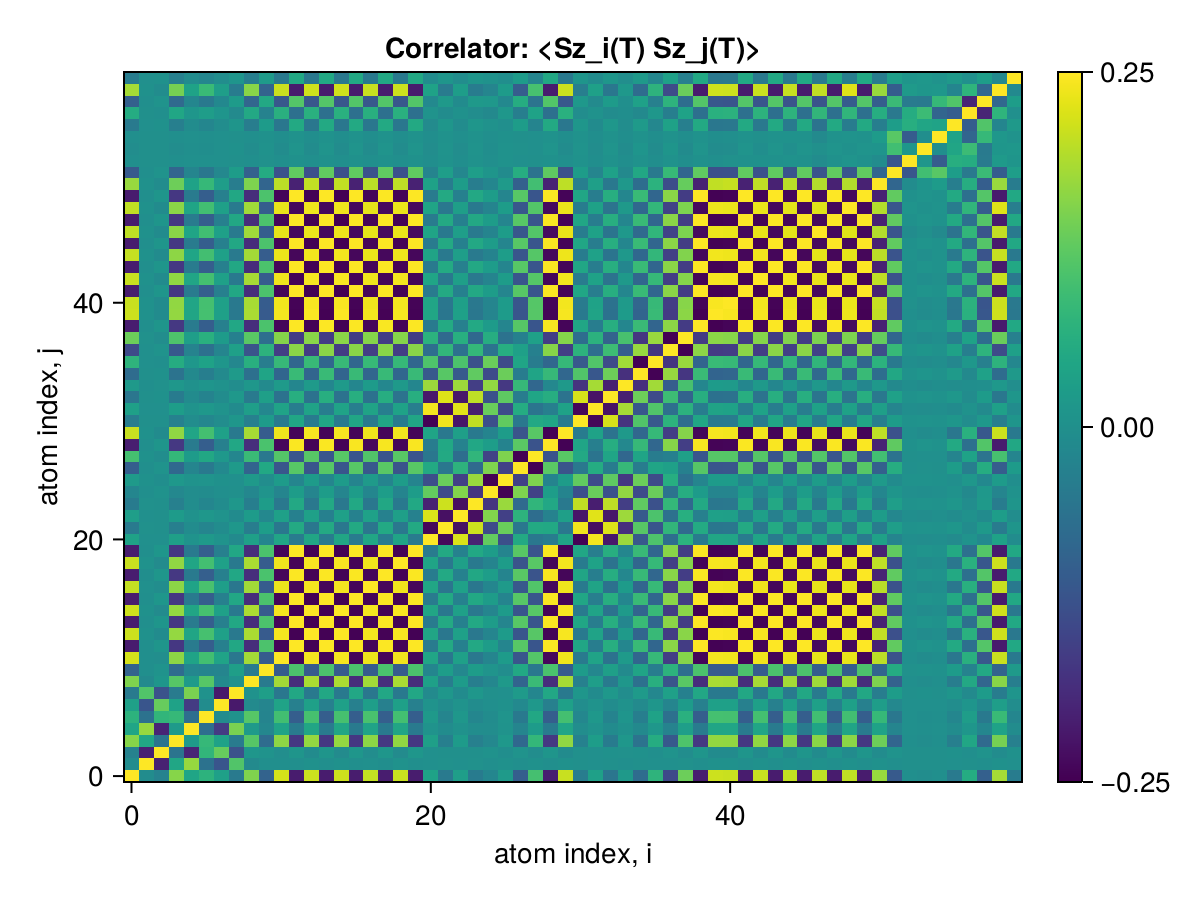

Source data for this figure (header and first rows):
x1, x2, x3, x4, x5, x6, x7, x8, x9, x10, x11, x12, x13, x14, x15, x16, x17, x18, x19, x20, x21, x22, x23, x24
0.25, -0.008065, -0.03042, 0.1599, 0.04296, 0.07217, 0.03378, -0.04715, 0.1544, -0.09291, 0.2185, -0.2127, 0.212, -0.2127, 0.2125, -0.2122, 0.206, -0.2111, 0.2096, -0.212, 0.03831, -0.04548, 0.02808, -0.04337
-0.008065, 0.25, -0.2053, 0.04596, 0.1722, -0.06363, -0.1195, 0.1139, -0.013, -0.001341, -0.003227, -0.002707, 0.002451, -0.002707, 0.002856, -0.003186, -0.00104, -0.003496, 0.003157, -0.003326, -0.000736, 0.0008714, -0.001216, 0.001163
-0.03042, -0.2053, 0.25, -0.05853, -0.2003, 0.07877, 0.134, -0.1251, 0.01129, 0.005234, -0.005308, 0.01094, -0.01041, 0.01094, -0.01111, 0.01148, -0.00612, 0.01181, -0.01138, 0.01163, -0.0006088, 0.0007162, 0.0003329, 0.0002745
0.1599, 0.04596, -0.05853, 0.25, 0.02137, 0.08511, 0.03754, -0.04395, 0.1191, -0.07432, 0.1653, -0.1708, 0.1703, -0.1708, 0.1706, -0.1703, 0.1646, -0.1695, 0.1682, -0.1702, 0.03032, -0.03608, 0.02208, -0.03437
0.04296, 0.1722, -0.2003, 0.02137, 0.25, -0.07083, -0.165, 0.1499, 0.02017, -0.01971, 0.03867, -0.04452, 0.04429, -0.04452, 0.0447, -0.04509, 0.03937, -0.04532, 0.04462, -0.04525, 0.006627, -0.007832, 0.00406, -0.0071
0.07217, -0.06363, 0.07877, 0.08511, -0.07083, 0.25, -0.007862, 0.004238, 0.1187, -0.02565, 0.09924, -0.103, 0.1031, -0.103, 0.1028, -0.1025, 0.106, -0.1015, 0.1004, -0.1023, 0.01883, -0.02243, 0.01424, -0.02192
0.03378, -0.1195, 0.134, 0.03754, -0.165, -0.007862, 0.25, -0.218, -0.01212, -0.02365, 0.03942, -0.03411, 0.03372, -0.03411, 0.03391, -0.03348, 0.02965, -0.03321, 0.03361, -0.0333, 0.006828, -0.008174, 0.005258, -0.007625
-0.04715, 0.1139, -0.1251, -0.04395, 0.1499, 0.004238, -0.218, 0.25, 0.004001, 0.02996, -0.05337, 0.04824, -0.04773, 0.04824, -0.04805, 0.04762, -0.0533, 0.04734, -0.04784, 0.04744, -0.01183, 0.01377, -0.01006, 0.01369
0.1544, -0.013, 0.01129, 0.1191, 0.02017, 0.1187, -0.01212, 0.004001, 0.25, -0.0464, 0.1816, -0.1876, 0.1873, -0.1876, 0.1878, -0.187, 0.1806, -0.1857, 0.1862, -0.1867, 0.03263, -0.03899, 0.02368, -0.03728
-0.09291, -0.001341, 0.005234, -0.07432, -0.01971, -0.02565, -0.02365, 0.02996, -0.0464, 0.25, -0.1062, 0.1088, -0.1082, 0.1088, -0.1086, 0.1085, -0.1057, 0.1075, -0.1061, 0.1084, -0.02225, 0.02601, -0.01731, 0.02529
0.2185, -0.003227, -0.005308, 0.1653, 0.03867, 0.09924, 0.03942, -0.05337, 0.1816, -0.1062, 0.25, -0.2439, 0.2431, -0.2439, 0.2437, -0.2433, 0.2368, -0.242, 0.2402, -0.243, 0.04398, -0.05223, 0.0323, -0.04986
-0.2127, -0.002707, 0.01094, -0.1708, -0.04452, -0.103, -0.03411, 0.04824, -0.1876, 0.1088, -0.2439, 0.25, -0.2492, 0.25, -0.2498, 0.2494, -0.2429, 0.2481, -0.2464, 0.2491, -0.04484, 0.05328, -0.03287, 0.05091
0.212, 0.002451, -0.01041, 0.1703, 0.04429, 0.1031, 0.03372, -0.04773, 0.1873, -0.1082, 0.2431, -0.2492, 0.25, -0.2492, 0.249, -0.2486, 0.2421, -0.2473, 0.2456, -0.2483, 0.04465, -0.05306, 0.0327, -0.05069
-0.2127, -0.002707, 0.01094, -0.1708, -0.04452, -0.103, -0.03411, 0.04824, -0.1876, 0.1088, -0.2439, 0.25, -0.2492, 0.25, -0.2498, 0.2494, -0.2429, 0.2481, -0.2464, 0.2491, -0.04484, 0.05328, -0.03287, 0.05091
0.2125, 0.002856, -0.01111, 0.1706, 0.0447, 0.1028, 0.03391, -0.04805, 0.1878, -0.1086, 0.2437, -0.2498, 0.249, -0.2498, 0.25, -0.2492, 0.2427, -0.2479, 0.2462, -0.2489, 0.04481, -0.05325, 0.03285, -0.05088
-0.2122, -0.003186, 0.01148, -0.1703, -0.04509, -0.1025, -0.03348, 0.04762, -0.187, 0.1085, -0.2433, 0.2494, -0.2486, 0.2494, -0.2492, 0.25, -0.2436, 0.2475, -0.2457, 0.2485, -0.04425, 0.05268, -0.03227, 0.05028
0.206, -0.00104, -0.00612, 0.1646, 0.03937, 0.106, 0.02965, -0.0533, 0.1806, -0.1057, 0.2368, -0.2429, 0.2421, -0.2429, 0.2427, -0.2436, 0.25, -0.2417, 0.2393, -0.2421, 0.04578, -0.05415, 0.03468, -0.05255
-0.2111, -0.003496, 0.01181, -0.1695, -0.04532, -0.1015, -0.03321, 0.04734, -0.1857, 0.1075, -0.242, 0.2481, -0.2473, 0.2481, -0.2479, 0.2475, -0.2417, 0.25, -0.2476, 0.2473, -0.04296, 0.0514, -0.03099, 0.04903
0.2096, 0.003157, -0.01138, 0.1682, 0.04462, 0.1004, 0.03361, -0.04784, 0.1862, -0.1061, 0.2402, -0.2464, 0.2456, -0.2464, 0.2462, -0.2457, 0.2393, -0.2476, 0.25, -0.2472, 0.04234, -0.05075, 0.03046, -0.04838
-0.212, -0.003326, 0.01163, -0.1702, -0.04525, -0.1023, -0.0333, 0.04744, -0.1867, 0.1084, -0.243, 0.2491, -0.2483, 0.2491, -0.2489, 0.2485, -0.2421, 0.2473, -0.2472, 0.25, -0.04408, 0.05251, -0.03212, 0.05013
0.03831, -0.000736, -0.0006088, 0.03032, 0.006627, 0.01883, 0.006828, -0.01183, 0.03263, -0.02225, 0.04398, -0.04484, 0.04465, -0.04484, 0.04481, -0.04425, 0.04578, -0.04296, 0.04234, -0.04408, 0.25, -0.2416, 0.2223, -0.2044
-0.04548, 0.0008714, 0.0007162, -0.03608, -0.007832, -0.02243, -0.008174, 0.01377, -0.03899, 0.02601, -0.05223, 0.05328, -0.05306, 0.05328, -0.05325, 0.05268, -0.05415, 0.0514, -0.05075, 0.05251, -0.2416, 0.25, -0.2296, 0.2116
0.02808, -0.001216, 0.0003329, 0.02208, 0.00406, 0.01424, 0.005258, -0.01006, 0.02368, -0.01731, 0.0323, -0.03287, 0.0327, -0.03287, 0.03285, -0.03227, 0.03468, -0.03099, 0.03046, -0.03212, 0.2223, -0.2296, 0.25, -0.232
-0.04337, 0.001163, 0.0002745, -0.03437, -0.0071, -0.02192, -0.007625, 0.01369, -0.03728, 0.02529, -0.04986, 0.05091, -0.05069, 0.05091, -0.05088, 0.05028, -0.05255, 0.04903, -0.04838, 0.05013, -0.2044, 0.2116, -0.232, 0.25
-0.02065, -0.002543, 0.0037, -0.01694, -0.007085, -0.008499, -0.002225, 0.0004864, -0.01865, 0.007291, -0.02349, 0.02423, -0.02419, 0.02423, -0.02421, 0.02486, -0.02073, 0.02611, -0.0263, 0.02496, 0.1306, -0.1366, 0.1569, -0.1749
0.02018, 0.002534, -0.003672, 0.01656, 0.006982, 0.008273, 0.002152, -0.0003878, 0.01823, -0.007056, 0.02295, -0.02368, 0.02364, -0.02368, 0.02365, -0.02431, 0.0202, -0.02556, 0.02575, -0.02441, -0.1301, 0.1362, -0.1565, 0.1745
-0.1021, -0.002883, 0.007097, -0.08223, -0.02329, -0.04829, -0.01571, 0.02033, -0.09014, 0.04944, -0.1169, 0.1199, -0.1196, 0.1199, -0.1198, 0.1199, -0.1146, 0.1218, -0.1214, 0.1206, 0.05209, -0.05235, 0.07271, -0.07832
0.102, 0.00288, -0.00709, 0.08214, 0.02326, 0.04823, 0.01569, -0.02031, 0.09005, -0.04938, 0.1168, -0.1198, 0.1195, -0.1198, 0.1197, -0.1198, 0.1144, -0.1217, 0.1213, -0.1204, -0.05208, 0.05233, -0.07267, 0.07827
-0.2101, -0.002728, 0.01087, -0.1687, -0.04404, -0.1017, -0.03366, 0.04757, -0.1853, 0.1074, -0.2409, 0.2469, -0.2462, 0.2469, -0.2467, 0.2463, -0.2399, 0.2451, -0.2434, 0.2461, -0.04185, 0.05029, -0.02988, 0.04786
0.2087, 0.002703, -0.01079, 0.1676, 0.04375, 0.1011, 0.03344, -0.04727, 0.1841, -0.1067, 0.2393, -0.2453, 0.2446, -0.2453, 0.2451, -0.2447, 0.2384, -0.2435, 0.2418, -0.2445, 0.04213, -0.0505, 0.03035, -0.04825
-0.03931, 0.0007143, 0.0006704, -0.03112, -0.006846, -0.01931, -0.006983, 0.01203, -0.03351, 0.02274, -0.04513, 0.04601, -0.04582, 0.04601, -0.04598, 0.04543, -0.0469, 0.04413, -0.04351, 0.04525, -0.2488, 0.2405, -0.2212, 0.2033
0.03362, -0.0008267, -0.0003278, 0.02655, 0.005614, 0.01663, 0.00603, -0.01082, 0.02851, -0.0199, 0.03862, -0.03934, 0.03917, -0.03934, 0.03932, -0.03876, 0.04054, -0.03746, 0.03688, -0.03858, 0.2422, -0.2338, 0.2278, -0.2099
-0.05411, 0.0006528, 0.001279, -0.04304, -0.009769, -0.02663, -0.00944, 0.01546, -0.04672, 0.03021, -0.06212, 0.06344, -0.0632, 0.06344, -0.0634, 0.06285, -0.0639, 0.06156, -0.06086, 0.06268, -0.2182, 0.2256, -0.2194, 0.2016
0.01783, -0.001446, 0.0009873, 0.01397, 0.001716, 0.009398, 0.003866, -0.007445, 0.01503, -0.01176, 0.02055, -0.02087, 0.02076, -0.02087, 0.02086, -0.02027, 0.02239, -0.01899, 0.01855, -0.02012, 0.176, -0.1833, 0.1776, -0.1598
-0.07563, 0.0004142, 0.002305, -0.0605, -0.01416, -0.03745, -0.01285, 0.01973, -0.06638, 0.04067, -0.08683, 0.08889, -0.08859, 0.08889, -0.08882, 0.08827, -0.08806, 0.08701, -0.08617, 0.0881, -0.1127, 0.1204, -0.1099, 0.1279
0.07423, -0.0004335, -0.002231, 0.05938, 0.01387, 0.03678, 0.01262, -0.01941, 0.06515, -0.03996, 0.08522, -0.08724, 0.08694, -0.08724, 0.08718, -0.08662, 0.08646, -0.08536, 0.08453, -0.08646, 0.1112, -0.1189, 0.1091, -0.1271
-0.1386, -0.001036, 0.006289, -0.1112, -0.02812, -0.06758, -0.02261, 0.03273, -0.1221, 0.07187, -0.159, 0.1629, -0.1624, 0.1629, -0.1628, 0.1623, -0.1591, 0.161, -0.1598, 0.1621, -0.07091, 0.07897, -0.06414, 0.08217
0.1384, 0.001034, -0.00628, 0.111, 0.02808, 0.06748, 0.02258, -0.03269, 0.122, -0.07177, 0.1587, -0.1627, 0.1621, -0.1627, 0.1625, -0.162, 0.1589, -0.1608, 0.1595, -0.1618, 0.07078, -0.07883, 0.06407, -0.08209
-0.2117, -0.002684, 0.01088, -0.17, -0.04429, -0.1025, -0.03394, 0.04803, -0.1867, 0.1082, -0.2427, 0.2488, -0.248, 0.2488, -0.2486, 0.2481, -0.2418, 0.2469, -0.2451, 0.2479, -0.04532, 0.05376, -0.03342, 0.05146
0.2117, 0.002684, -0.01088, 0.17, 0.04429, 0.1025, 0.03394, -0.04803, 0.1867, -0.1082, 0.2427, -0.2488, 0.248, -0.2488, 0.2486, -0.2481, 0.2418, -0.2469, 0.2451, -0.2479, 0.04531, -0.05375, 0.03341, -0.05145
0.2098, 0.002673, -0.0108, 0.1684, 0.04391, 0.1016, 0.03364, -0.04757, 0.185, -0.1073, 0.2405, -0.2466, 0.2458, -0.2466, 0.2464, -0.2459, 0.2396, -0.2447, 0.243, -0.2457, 0.04366, -0.05199, 0.03186, -0.04968
-0.2127, -0.002707, 0.01094, -0.1708, -0.04452, -0.103, -0.03411, 0.04824, -0.1876, 0.1088, -0.2439, 0.25, -0.2492, 0.25, -0.2498, 0.2494, -0.2429, 0.2481, -0.2463, 0.2491, -0.04484, 0.05328, -0.03287, 0.05091
0.209, 0.002671, -0.01077, 0.1678, 0.04376, 0.1012, 0.0335, -0.04738, 0.1843, -0.1068, 0.2396, -0.2456, 0.2448, -0.2456, 0.2454, -0.245, 0.2387, -0.2438, 0.2421, -0.2448, 0.04293, -0.05122, 0.03121, -0.04899
-0.2123, -0.0027, 0.01092, -0.1705, -0.04444, -0.1028, -0.03405, 0.04816, -0.1873, 0.1086, -0.2435, 0.2496, -0.2488, 0.2496, -0.2494, 0.2489, -0.2425, 0.2477, -0.2459, 0.2487, -0.04521, 0.05365, -0.03327, 0.05113
0.2058, 0.002651, -0.01063, 0.1653, 0.04312, 0.09965, 0.03298, -0.04661, 0.1816, -0.1052, 0.236, -0.2419, 0.2411, -0.2419, 0.2417, -0.2413, 0.235, -0.2401, 0.2384, -0.2411, 0.03991, -0.04807, 0.02841, -0.04612
-0.2127, -0.002707, 0.01094, -0.1708, -0.04452, -0.103, -0.03411, 0.04824, -0.1876, 0.1088, -0.2439, 0.25, -0.2492, 0.25, -0.2498, 0.2494, -0.2429, 0.2481, -0.2464, 0.2491, -0.04484, 0.05328, -0.03287, 0.05091
0.2024, 0.002607, -0.01045, 0.1626, 0.04241, 0.09801, 0.03244, -0.04586, 0.1786, -0.1035, 0.2321, -0.2379, 0.2372, -0.2379, 0.2377, -0.2373, 0.2312, -0.2362, 0.2345, -0.2371, 0.0409, -0.04868, 0.02929, -0.04605
-0.2127, -0.002707, 0.01094, -0.1708, -0.04452, -0.103, -0.03411, 0.04824, -0.1876, 0.1088, -0.2439, 0.25, -0.2492, 0.25, -0.2498, 0.2494, -0.2429, 0.2481, -0.2464, 0.2491, -0.04484, 0.05328, -0.03287, 0.05091
0.2035, 0.002607, -0.01049, 0.1634, 0.04261, 0.09853, 0.03262, -0.04612, 0.1795, -0.104, 0.2333, -0.2391, 0.2384, -0.2391, 0.239, -0.2386, 0.2324, -0.2374, 0.2357, -0.2383, 0.04143, -0.04949, 0.03, -0.04721
-0.2127, -0.002707, 0.01094, -0.1708, -0.04452, -0.103, -0.03411, 0.04824, -0.1876, 0.1088, -0.2439, 0.25, -0.2492, 0.25, -0.2498, 0.2494, -0.2429, 0.2481, -0.2463, 0.2491, -0.04483, 0.05327, -0.03287, 0.0509
0.1739, 0.002222, -0.008957, 0.1396, 0.03641, 0.08421, 0.02788, -0.03942, 0.1534, -0.08891, 0.1994, -0.2044, 0.2037, -0.2044, 0.2042, -0.2039, 0.1986, -0.2029, 0.2014, -0.2037, 0.03526, -0.04217, 0.02551, -0.04045
-0.1096, -0.001372, 0.005612, -0.08798, -0.02291, -0.05307, -0.01758, 0.0249, -0.09664, 0.05607, -0.1256, 0.1288, -0.1284, 0.1288, -0.1287, 0.1285, -0.1252, 0.1278, -0.1269, 0.1283, -0.0251, 0.02955, -0.01899, 0.02824
-0.001949, 6.545495861174281e-6, 6.451672463127811e-5, -0.001558, -0.0003703, -0.000959, -0.0003302, 0.000506, -0.001706, 0.001048, -0.002237, 0.002289, -0.002281, 0.002289, -0.002287, 0.002273, -0.002265, 0.002238, -0.002216, 0.002268, -0.003682, 0.003764, -0.003495, 0.003436
-0.007014, -3.782661707922682e-5, 0.000302, -0.005623, -0.001406, -0.003424, -0.001153, 0.001692, -0.00617, 0.003665, -0.008046, 0.008243, -0.008216, 0.008243, -0.008236, 0.008207, -0.008076, 0.008133, -0.008066, 0.008195, -0.00597, 0.006459, -0.005683, 0.006266
-0.003261, -1.7068474988130892e-5, 0.00014, -0.002613, -0.0006533, -0.00159, -0.0005373, 0.0007903, -0.002866, 0.001708, -0.003741, 0.003832, -0.003819, 0.003832, -0.003829, 0.003813, -0.003755, 0.003775, -0.003743, 0.003807, -0.003428, 0.00355, -0.003167, 0.003121
-0.04524, -0.00056, 0.00231, -0.03632, -0.00945, -0.02191, -0.007263, 0.01029, -0.03989, 0.02316, -0.05187, 0.05317, -0.053, 0.05317, -0.05313, 0.05303, -0.05169, 0.05275, -0.05237, 0.05298, -0.01154, 0.0133, -0.008913, 0.01245
0.05763, 0.0008105, -0.003053, 0.04629, 0.01216, 0.02787, 0.009198, -0.01292, 0.05086, -0.02935, 0.06607, -0.06774, 0.06752, -0.06774, 0.06768, -0.06759, 0.06572, -0.0673, 0.06683, -0.06753, 0.005608, -0.007579, 0.002203, -0.007007
-0.09932, -0.001319, 0.005173, -0.07976, -0.02086, -0.04807, -0.01589, 0.02242, -0.08763, 0.0507, -0.1139, 0.1167, -0.1164, 0.1167, -0.1166, 0.1165, -0.1134, 0.1159, -0.1151, 0.1164, -0.01579, 0.01948, -0.01007, 0.01866
0.1831, 0.002346, -0.009437, 0.147, 0.03834, 0.08865, 0.02935, -0.04149, 0.1615, -0.09359, 0.2099, -0.2152, 0.2145, -0.2152, 0.215, -0.2146, 0.2091, -0.2136, 0.2121, -0.2144, 0.0374, -0.04465, 0.02711, -0.04257
-0.04213, -0.0005274, 0.002158, -0.03383, -0.008808, -0.02041, -0.00676, 0.009572, -0.03716, 0.02156, -0.04831, 0.04952, -0.04936, 0.04952, -0.04948, 0.04939, -0.04813, 0.04914, -0.04879, 0.04934, -0.009507, 0.0112, -0.007147, 0.01079
